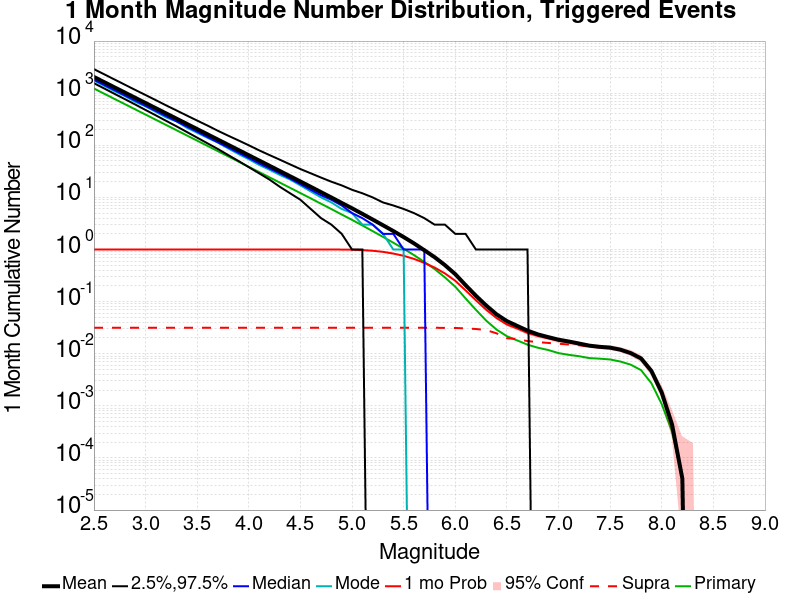

Values plotted in this chart, from the file beside it:
Mag, Mean, 2.5 %ile, 97.5 %ile, Median, Mode, 1 mo Probability, 1 mo Supra-Seis Prob, Primary Aftershocks Mean
2.5, 2047, 1553, 2887, 1808, 1750, 1.0, 0.03152, 1228
2.6, 1626, 1229, 2302, 1436, 1379, 1.0, 0.03152, 975.1
2.7, 1292, 970.0, 1826, 1141, 1090, 1.0, 0.03152, 774.5
2.8, 1026, 768.0, 1452, 907.0, 877.0, 1.0, 0.03152, 615.2
2.9, 814.8, 606.0, 1155, 720.0, 680.0, 1.0, 0.03152, 488.6
3.0, 647.3, 476.0, 921.0, 572.0, 559.0, 1.0, 0.03152, 388.1
3.1, 514.1, 375.0, 734.0, 455.0, 437.0, 1.0, 0.03152, 308.3
3.2, 408.3, 294.0, 582.0, 362.0, 342.0, 1.0, 0.03152, 244.9
3.3, 324.2, 231.0, 466.0, 288.0, 288.0, 1.0, 0.03152, 194.4
3.4, 257.5, 180.0, 372.0, 229.0, 217.0, 1.0, 0.03152, 154.4
3.5, 204.5, 140.0, 298.0, 182.0, 174.0, 1.0, 0.03152, 122.6
3.6, 162.3, 109.0, 239.0, 144.0, 139.0, 1.0, 0.03152, 97.36
3.7, 128.8, 85.0, 190.0, 114.0, 113.0, 1.0, 0.03152, 77.23
3.8, 102.2, 65.0, 153.0, 91.0, 87.0, 1.0, 0.03152, 61.29
3.9, 81.16, 50.0, 124.0, 72.0, 68.0, 1.0, 0.03152, 48.67
4.0, 64.36, 38.0, 100.0, 57.0, 54.0, 1.0, 0.03152, 38.6
4.1, 51.07, 29.0, 80.0, 45.0, 42.0, 1.0, 0.03152, 30.62
4.2, 40.51, 22.0, 65.0, 36.0, 34.0, 1.0, 0.03152, 24.29
4.3, 32.11, 16.0, 53.0, 29.0, 27.0, 1.0, 0.03152, 19.26
4.4, 25.45, 12.0, 43.0, 23.0, 22.0, 1.0, 0.03152, 15.27
4.5, 20.18, 9.0, 35.0, 18.0, 17.0, 1.0, 0.03152, 12.1
4.6, 15.97, 6.0, 29.0, 14.0, 13.0, 1, 0.03152, 9.576
4.7, 12.61, 4.0, 24.0, 11.0, 10.0, 0.9999, 0.03152, 7.554
4.8, 9.957, 3.0, 20.0, 9.0, 8.0, 0.9994, 0.03152, 5.971
4.9, 7.828, 2.0, 17.0, 7.0, 6.0, 0.9972, 0.03152, 4.697
5.0, 6.177, 1.0, 14.0, 5.0, 5.0, 0.991, 0.03152, 3.706
5.1, 4.836, 1.0, 12.0, 4.0, 3.0, 0.9759, 0.03152, 2.897
5.2, 3.761, 0.0, 10.0, 3.0, 3.0, 0.9463, 0.03152, 2.252
5.3, 2.919, 0.0, 8.0, 2.0, 2.0, 0.9016, 0.03152, 1.747
5.4, 2.261, 0.0, 7.0, 2.0, 1.0, 0.8364, 0.03152, 1.351
5.5, 1.734, 0.0, 6.0, 1.0, 1.0, 0.7576, 0.03152, 1.035
5.6, 1.312, 0.0, 5.0, 1.0, 0.0, 0.6606, 0.03152, 0.7812
5.7, 0.9704, 0.0, 4.0, 1.0, 0.0, 0.554, 0.03152, 0.5768
5.8, 0.7126, 0.0, 3.0, 0.0, 0.0, 0.4509, 0.03152, 0.4221
5.9, 0.5012, 0.0, 3.0, 0.0, 0.0, 0.3476, 0.03128, 0.2914
6.0, 0.3367, 0.0, 2.0, 0.0, 0.0, 0.2514, 0.03124, 0.1933
6.1, 0.2073, 0.0, 2.0, 0.0, 0.0, 0.1643, 0.0306, 0.1152
6.2, 0.1297, 0.0, 1.0, 0.0, 0.0, 0.1062, 0.02984, 0.06972
6.3, 0.08412, 0.0, 1.0, 0.0, 0.0, 0.07, 0.0284, 0.04312
6.4, 0.05696, 0.0, 1.0, 0.0, 0.0, 0.04836, 0.02464, 0.02908
6.5, 0.04228, 0.0, 1.0, 0.0, 0.0, 0.03644, 0.01984, 0.02168
6.6, 0.0342, 0.0, 1.0, 0.0, 0.0, 0.03048, 0.01912, 0.018
6.7, 0.02776, 0.0, 1.0, 0.0, 0.0, 0.02508, 0.01748, 0.01492
6.8, 0.02352, 0.0, 0.0, 0.0, 0.0, 0.02196, 0.01672, 0.01304
6.9, 0.02084, 0.0, 0.0, 0.0, 0.0, 0.01972, 0.01612, 0.0118
7.0, 0.0186, 0.0, 0.0, 0.0, 0.0, 0.0178, 0.01556, 0.01028
7.1, 0.01716, 0.0, 0.0, 0.0, 0.0, 0.01648, 0.015, 0.00952
7.2, 0.01568, 0.0, 0.0, 0.0, 0.0, 0.01528, 0.01456, 0.00896
7.3, 0.01428, 0.0, 0.0, 0.0, 0.0, 0.01404, 0.01356, 0.00824
7.4, 0.01356, 0.0, 0.0, 0.0, 0.0, 0.0134, 0.01324, 0.00804
7.5, 0.01308, 0.0, 0.0, 0.0, 0.0, 0.01296, 0.01288, 0.00776
7.6, 0.01196, 0.0, 0.0, 0.0, 0.0, 0.01192, 0.01188, 0.00708
7.7, 0.01028, 0.0, 0.0, 0.0, 0.0, 0.01028, 0.01028, 0.00616
7.8, 0.00812, 0.0, 0.0, 0.0, 0.0, 0.00812, 0.00812, 0.00484
7.9, 0.00468, 0.0, 0.0, 0.0, 0.0, 0.00468, 0.00468, 0.00272
8.0, 0.0018, 0.0, 0.0, 0.0, 0.0, 0.0018, 0.0018, 0.00108
8.1, 4.4E-4, 0.0, 0.0, 0.0, 0.0, 4.4E-4, 4.4E-4, 3.2E-4
8.2, 4.0E-5, 0.0, 0.0, 0.0, 0.0, 4.0E-5, 4.0E-5, 4.0E-5
8.3, 0.0, 0.0, 0.0, 0.0, 0.0, 0.0, 0.0, 0.0
8.4, 0.0, 0.0, 0.0, 0.0, 0.0, 0.0, 0.0, 0.0
... 6 more rows
